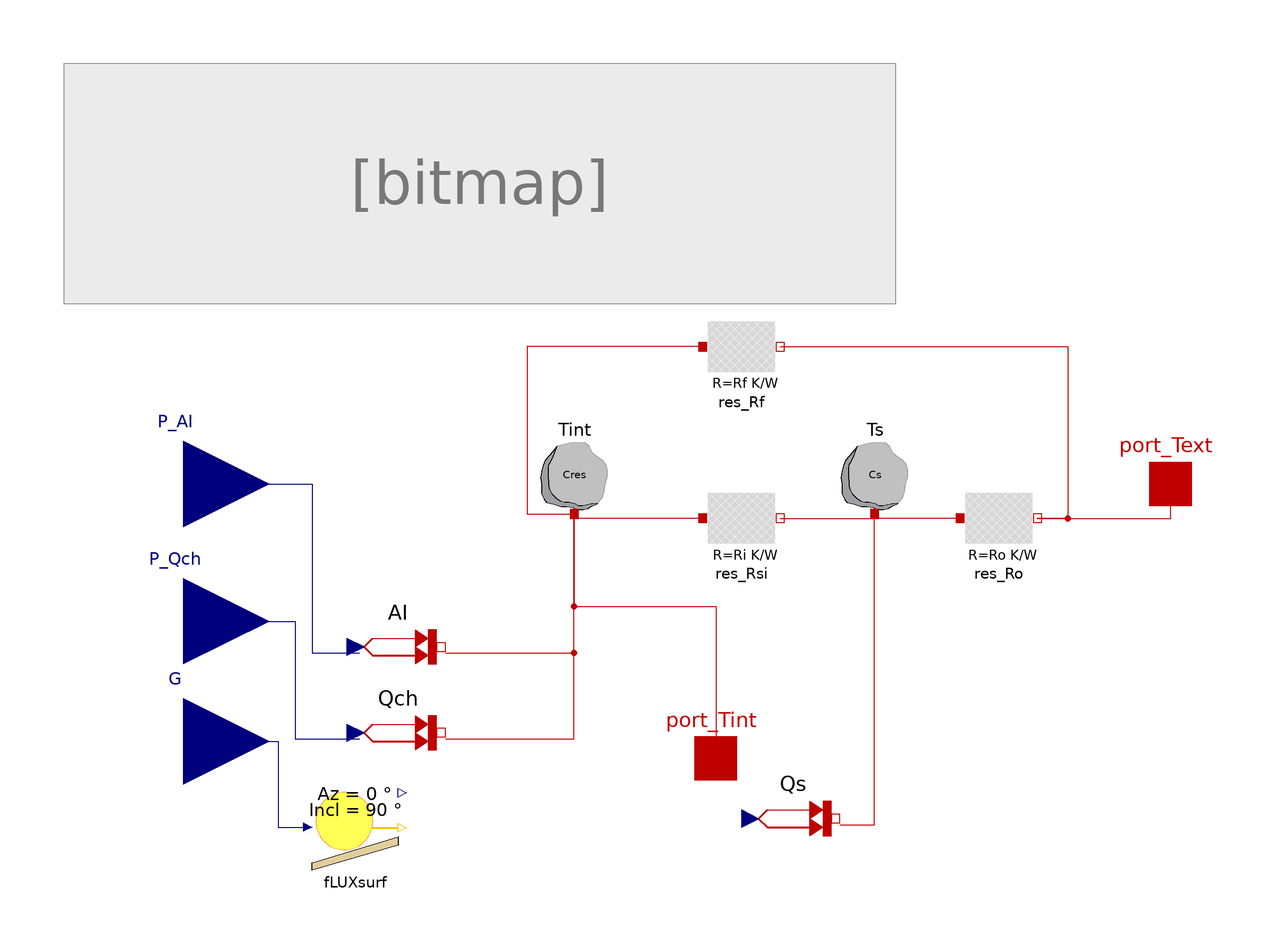

This picture is the connection diagram that the Modelica source below describes through its graphical annotations.

model R3C2 "Simplified R3C2 electric model of a building"
  parameter Real Cres = 1/9.2178e-07 "Capacity of air" annotation(dialog(group="Modèle R3C2"));
  parameter Real Cs =   1/7.1675e-08 "Capacity of heavy walls" annotation(dialog(group="Modèle R3C2"));
  parameter Real Rf =   1/19.979 "Resistance Rf" annotation(dialog(group="Modèle R3C2"));
  parameter Real Ri =   1/400.38 "Resistance Ri" annotation(dialog(group="Modèle R3C2"));
  parameter Real Ro =   1/81.191 "Resistance Rf" annotation(dialog(group="Modèle R3C2"));
  parameter Real S=1 "Surface of South equivalent glazing" annotation(dialog(group="Vitrage Sud équivalent"));
  parameter Real TrDir=0.747 "Direct transmission coefficient of the glazing" annotation(dialog(group="Vitrage Sud équivalent"));
  parameter Real TrDif=0.665 "Diffuse transmission coefficient of the glazing" annotation(dialog(group="Vitrage Sud équivalent"));

  BuildSysPro.BaseClasses.HeatTransfer.Components.HeatCapacitor Tint(C=Cres)
    annotation (Placement(transformation(
        extent={{-10,-10},{10,10}},
        rotation=0,
        origin={-30,2})));
  BuildSysPro.BaseClasses.HeatTransfer.Components.HeatCapacitor Ts(C=Cs)
    annotation (Placement(transformation(
        extent={{-10,-10},{10,10}},
        rotation=0,
        origin={40,2})));
  BuildSysPro.BaseClasses.HeatTransfer.Sources.PrescribedHeatFlow AI
    annotation (Placement(transformation(extent={{-80,-48},{-60,-28}})));
  BuildSysPro.BaseClasses.HeatTransfer.Sources.PrescribedHeatFlow Qch
    annotation (Placement(transformation(extent={{-80,-68},{-60,-48}})));
  BuildSysPro.BaseClasses.HeatTransfer.Components.ThermalResistance res_Rsi(R=Ri)
    annotation (Placement(transformation(extent={{0,-18},{20,2}})));
  BuildSysPro.BaseClasses.HeatTransfer.Components.ThermalResistance res_Rf(R=Rf)
    annotation (Placement(transformation(extent={{0,22},{20,42}})));
  BuildSysPro.BaseClasses.HeatTransfer.Components.ThermalResistance res_Ro(R=Ro)
    annotation (Placement(transformation(extent={{60,-18},{80,2}})));
  BuildSysPro.BaseClasses.HeatTransfer.Sources.PrescribedHeatFlow Qs
    annotation (Placement(transformation(extent={{12,-88},{32,-68}})));
  BuildSysPro.BaseClasses.HeatTransfer.Interfaces.HeatPort_a port_Text
    annotation (Placement(transformation(extent={{100,-10},{120,10}}),
        iconTransformation(extent={{100,-10},{120,10}})));
  Modelica.Blocks.Interfaces.RealInput P_AI "Internal gains" annotation (
      Placement(transformation(extent={{-140,-20},{-100,20}}),
        iconTransformation(extent={{-141,40},{-101,80}})));
  Modelica.Blocks.Interfaces.RealInput P_Qch "Power (heating/cooling)"
    annotation (Placement(transformation(extent={{-140,-52},{-100,-12}}),
        iconTransformation(extent={{-140,-20},{-100,20}})));
  Modelica.Blocks.Interfaces.RealInput G[10]
    "G meteofile vector {DIFH, DIRN, DIRH, GLOH, t0, CosDir[1:3], Azimut, Hauteur}"
    annotation (Placement(transformation(extent={{-140,-80},{-100,-40}}),
        iconTransformation(extent={{-140,-80},{-100,-40}})));
  BuildSysPro.BaseClasses.HeatTransfer.Interfaces.HeatPort_a port_Tint
    annotation (Placement(transformation(extent={{-6,-74},{14,-54}}),
        iconTransformation(extent={{-10,-90},{10,-70}})));
  BuildSysPro.BoundaryConditions.Solar.Irradiation.FLUXsurf fLUXsurf(azimut=0,
      incl=90)
    annotation (Placement(transformation(extent={{-90,-90},{-70,-70}})));

protected
  Real cosi=fLUXsurf.FLUX[3],TransDir;

equation
  TransDir =  if noEvent(cosi>0) then (if noEvent(cosi>0.8) then TrDir else TrDir*2.5*cosi*(1-0.625*cosi)) else 0;  // Cardonnel
  Qs.Q_flow = S*(TrDif*fLUXsurf.FLUX[1]+TransDir*fLUXsurf.FLUX[2]);

  connect(AI.port, Tint.port) annotation (Line(points={{-59,-39.4},{-29,
          -39.4},{-29,-7}},
                     color={191,0,0}));
  connect(Qch.port, Tint.port) annotation (Line(points={{-59,-59.4},{-29,
          -59.4},{-29,-7}},
                      color={191,0,0}));
  connect(res_Rsi.port_b, Ts.port)
    annotation (Line(points={{19,-8},{41,-8},{41,-7}},    color={191,0,0}));
  connect(res_Rsi.port_a, Tint.port)
    annotation (Line(points={{1,-8},{-29,-8},{-29,-7}},    color={191,0,0}));
  connect(res_Ro.port_a, Ts.port)
    annotation (Line(points={{61,-8},{41,-8},{41,-7}},    color={191,0,0}));
  connect(res_Rf.port_b, res_Ro.port_b) annotation (Line(points={{19,32},{
          86,32},{86,-8},{79,-8}},
                              color={191,0,0}));
  connect(Qs.port, Ts.port) annotation (Line(points={{33,-79.4},{41,-79.4},
          {41,-7}},
                 color={191,0,0}));
  connect(res_Ro.port_b, port_Text)
    annotation (Line(points={{79,-8},{110,-8},{110,0}}, color={191,0,0}));
  connect(P_Qch, Qch.Q_flow) annotation (Line(points={{-120,-32},{-94,-32},{-94,
          -59.4},{-79,-59.4}}, color={0,0,127}));
  connect(P_AI, AI.Q_flow) annotation (Line(points={{-120,0},{-90,0},{-90,-39.4},
          {-79,-39.4}}, color={0,0,127}));
  connect(res_Rf.port_a, Tint.port) annotation (Line(points={{1,32},{-20,32},
          {-40,32},{-40,-7},{-29,-7}},
                                    color={191,0,0}));
  connect(Tint.port, port_Tint) annotation (Line(points={{-29,-7},{-29,
          -28.5},{4,-28.5},{4,-64}}, color={191,0,0}));
  connect(G, fLUXsurf.G) annotation (Line(points={{-120,-60},{-98,-60},{-98,-80},
          {-91,-80}}, color={0,0,127}));
  annotation (Icon(coordinateSystem(preserveAspectRatio=false), graphics={
        Rectangle(
          extent={{-100,100},{100,-100}},
          lineColor={28,108,200},
          fillColor={215,215,215},
          fillPattern=FillPattern.HorizontalCylinder),
        Bitmap(extent={{-122,-70},{122,40}}, fileName="modelica://BuildSysPro/Resources/Images/RnCm/R3C2_1.png"),
        Text(
          extent={{-60,86},{60,46}},
          lineColor={28,108,200},
          textString="R3C2")}), Diagram(coordinateSystem(preserveAspectRatio=false),
        graphics={Bitmap(extent={{-148,42},{46,98}}, fileName="modelica://BuildSysPro/Resources/Images/RnCm/R3C2_1.png")}),
    Documentation(info="<html>
<p><u><b>Hypothesis and equations</b></u></p>
<p>Here is the electric diagram of the simplified R3C2 building model :</p>
<p><img src=\"modelica://BuildSysPro/Resources//Images/RnCm/R3C2_2.png\"/></p>
<ul><li>Ri, Ro, Cs represent the building envelope</li>
<ul><li>Cs : higher capacity of the system (envelope)</li>
<li>Ri, Ro : resistances of heavy walls on inner and outer sides</li></ul>
<li>Rf : equivalent resistance of 3 resistances in parallel</li>
<ul><li>Rra : air renewal losses</li>
<li>Rp : out of air renewal losses</li>
<li>Rie : resistance of light walls</li></ul>
<li>Qs : solar flux</li>
<li>Qres : power (heating + internal gains)</li></ul>
<p>Inputs/outputs of the global closed loop system, with parameters of the PI controller (gain K and integration constant Tau) :</p>
<p><img src=\"modelica://BuildSysPro/Resources/Images/RnCm/R3C2_3.png\"/></p>
<p>Identification of the variables and default values :</p>
<p><img src=\"modelica://BuildSysPro/Resources/Images/RnCm/R3C2_4.png\"/></p>
<p>Comparison measurement / calculation :</p>
<p><img src=\"modelica://BuildSysPro/Resources/Images/RnCm/R3C2_5.png\"/></p>
<p><u><b>Bibliography</b></u></p>
<p>This simplified R3C2 building model is part of the thesis of Chadia Zayane (EMP, 2001), entitled :</p>
<p><i><a href=\"modelica://BuildSysPro/Resources/Documentation/These Chadia ZAYANE (R3C2).pdf\">Identification d'un modèle de comportement thermique de bâtiment à partir de sa courbe de charge</a></i></p>
<p><u><b>Instructions for use</b></u></p>
<p>Take care to parameter your PID controller with the default values of the table above :
<ul><li>Gain K = 87.787</li>
<li>Time constant Tau =1 / 0.0030396</li></ul></p>
<p>Glazings of the building are represented apart from the R3C2 model by a South equivalent glazed surface with these parameters :
<ul><li>S : surface of the South equivalent glazing</li>
<li>Trdir, Trdif : transmission coefficient of the glazing</li></ul></p>
<p><u><b>Known limits / Use precautions</b></u></p>
<p>none</p>
<p><u><b>Validations</b></u></p>
<p>Validated model - Hassan Bouia 01/2016</p>
<p><b>--------------------------------------------------------------<br>
Licensed by EDF under the Modelica License 2<br>
Copyright © EDF 2009 - 2016<br>
BuildSysPro version 2015.12<br>
Author : Hassan BOUIA, EDF (2016)<br>
--------------------------------------------------------------</b></p>
</html>"));
end R3C2;